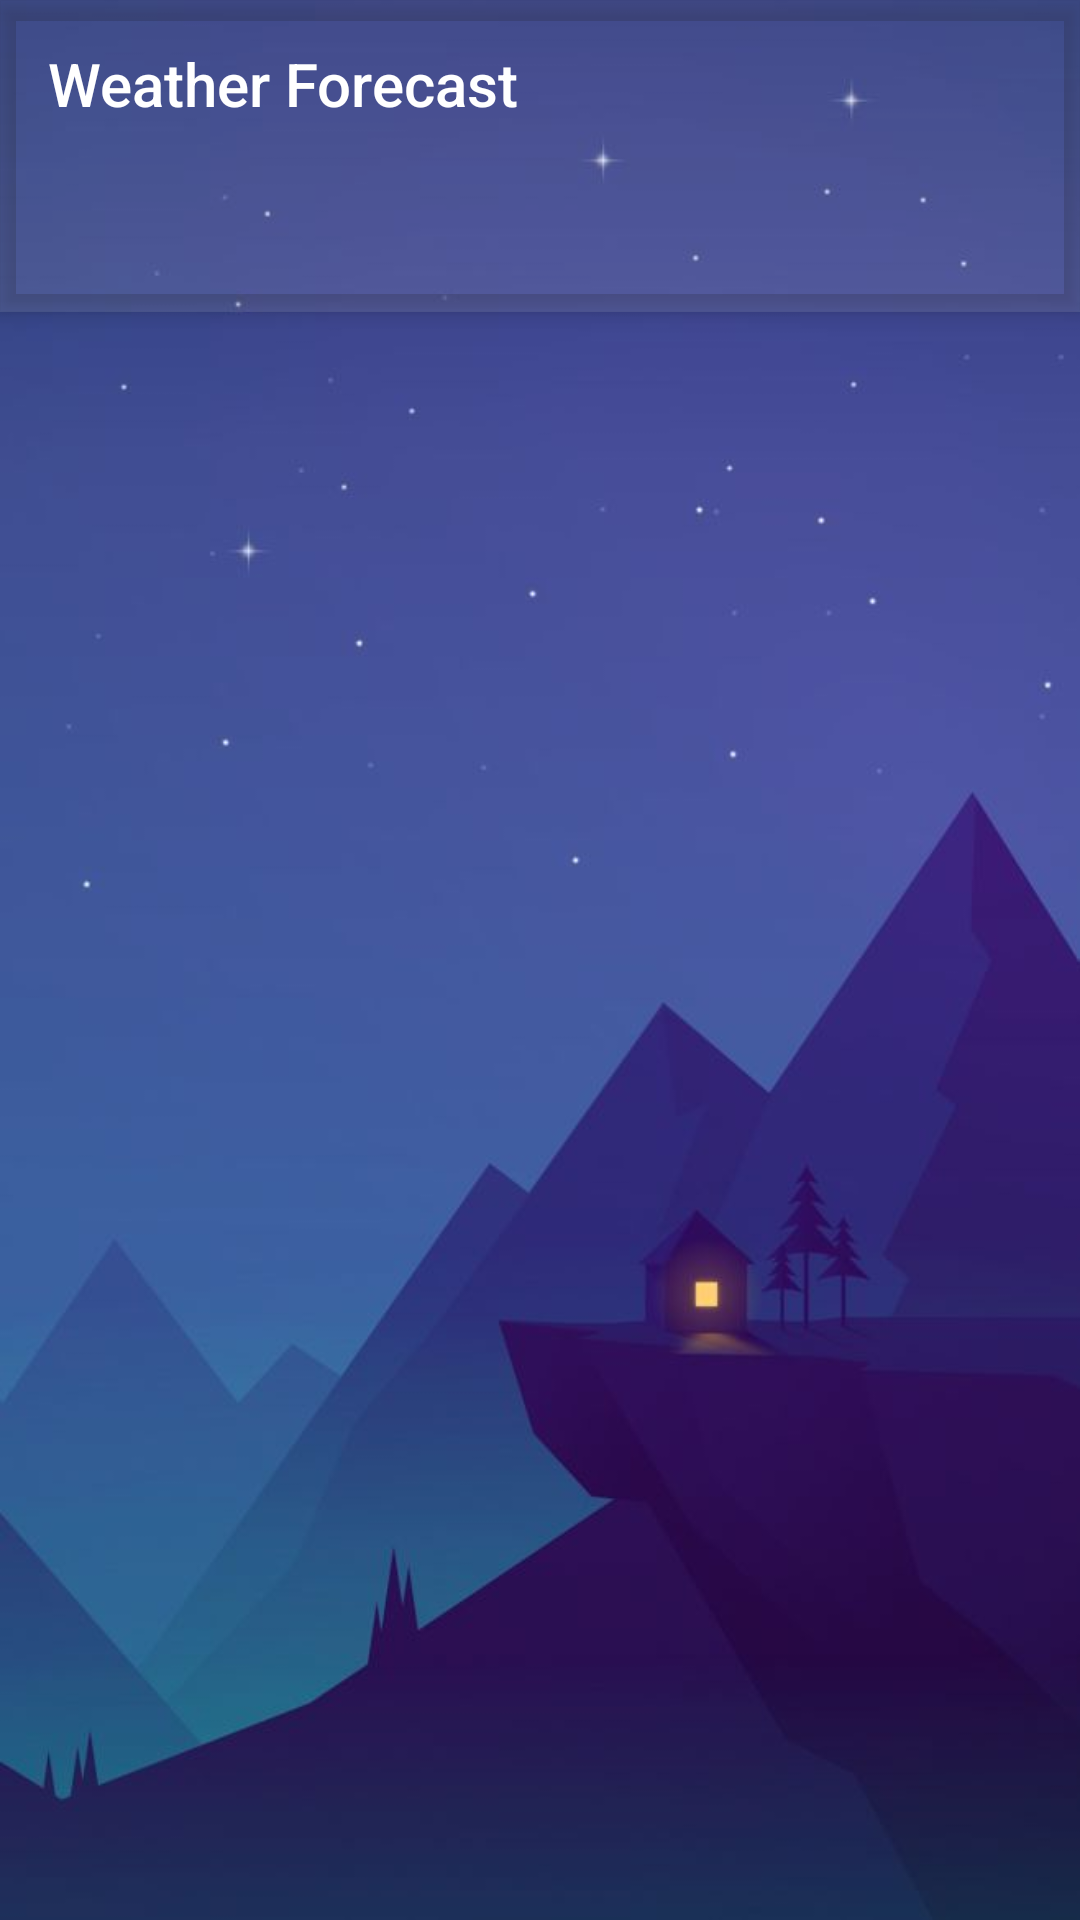

The Android layout XML behind this screen, and the referenced resources:
<!-- AndroidManifest.xml: application theme AppTheme -->
<!-- res/layout/activity_main.xml -->
<?xml version="1.0" encoding="utf-8"?>
<androidx.coordinatorlayout.widget.CoordinatorLayout xmlns:android="http://schemas.android.com/apk/res/android"
    xmlns:app="http://schemas.android.com/apk/res-auto"
    xmlns:tools="http://schemas.android.com/tools"
    android:layout_width="match_parent"
    android:layout_height="match_parent"
    android:background="@drawable/background"
    tools:context=".views.activities.MainActivity">

    <com.google.android.material.appbar.AppBarLayout
        android:layout_width="match_parent"
        android:layout_height="wrap_content"
        android:background="@color/backgroundTransparent10"
        android:theme="@style/AppTheme.AppBarOverlay">

        <androidx.appcompat.widget.Toolbar
            android:id="@+id/toolbar"
            android:layout_width="match_parent"
            android:layout_height="?actionBarSize"
            app:popupTheme="@style/AppTheme.PopupOverlay"
            app:title="@string/app_name" />

        <com.google.android.material.tabs.TabLayout
            android:id="@+id/tabLayout"
            android:layout_width="match_parent"
            android:layout_height="wrap_content"
            app:tabMode="fixed" />
    </com.google.android.material.appbar.AppBarLayout>


    <androidx.viewpager.widget.ViewPager
        android:id="@+id/viewPager"
        android:layout_width="match_parent"
        android:layout_height="match_parent"
        app:layout_behavior="@string/appbar_scrolling_view_behavior" />

</androidx.coordinatorlayout.widget.CoordinatorLayout>
<!-- resources referenced by this layout -->
<resources>
  <color name="backgroundTransparent10">#1Affffff</color>
  <!-- drawable background: png bitmap (drawable, 144237 bytes) -->
  <string name="app_name">Weather Forecast</string>
  <style name="AppTheme.AppBarOverlay" parent="ThemeOverlay.AppCompat.Dark.ActionBar">
          
      </style>
  <style name="AppTheme.PopupOverlay" parent="ThemeOverlay.AppCompat.Light" />
  <style name="AppTheme" parent="Theme.AppCompat.Light.DarkActionBar">
          
          <item name="colorPrimary">@color/colorPrimary</item>
          <item name="colorPrimaryDark">@color/colorPrimaryDark</item>
          <item name="colorAccent">@color/colorAccent</item>
          <item name="windowActionBar">false</item>
          <item name="windowNoTitle">true</item>
          <item name="fontFamily">@font/nunito</item>
      </style>
  <color name="colorPrimary">#008577</color>
  <color name="colorPrimaryDark">#00574B</color>
  <color name="colorAccent">#FF7043</color>
</resources>
